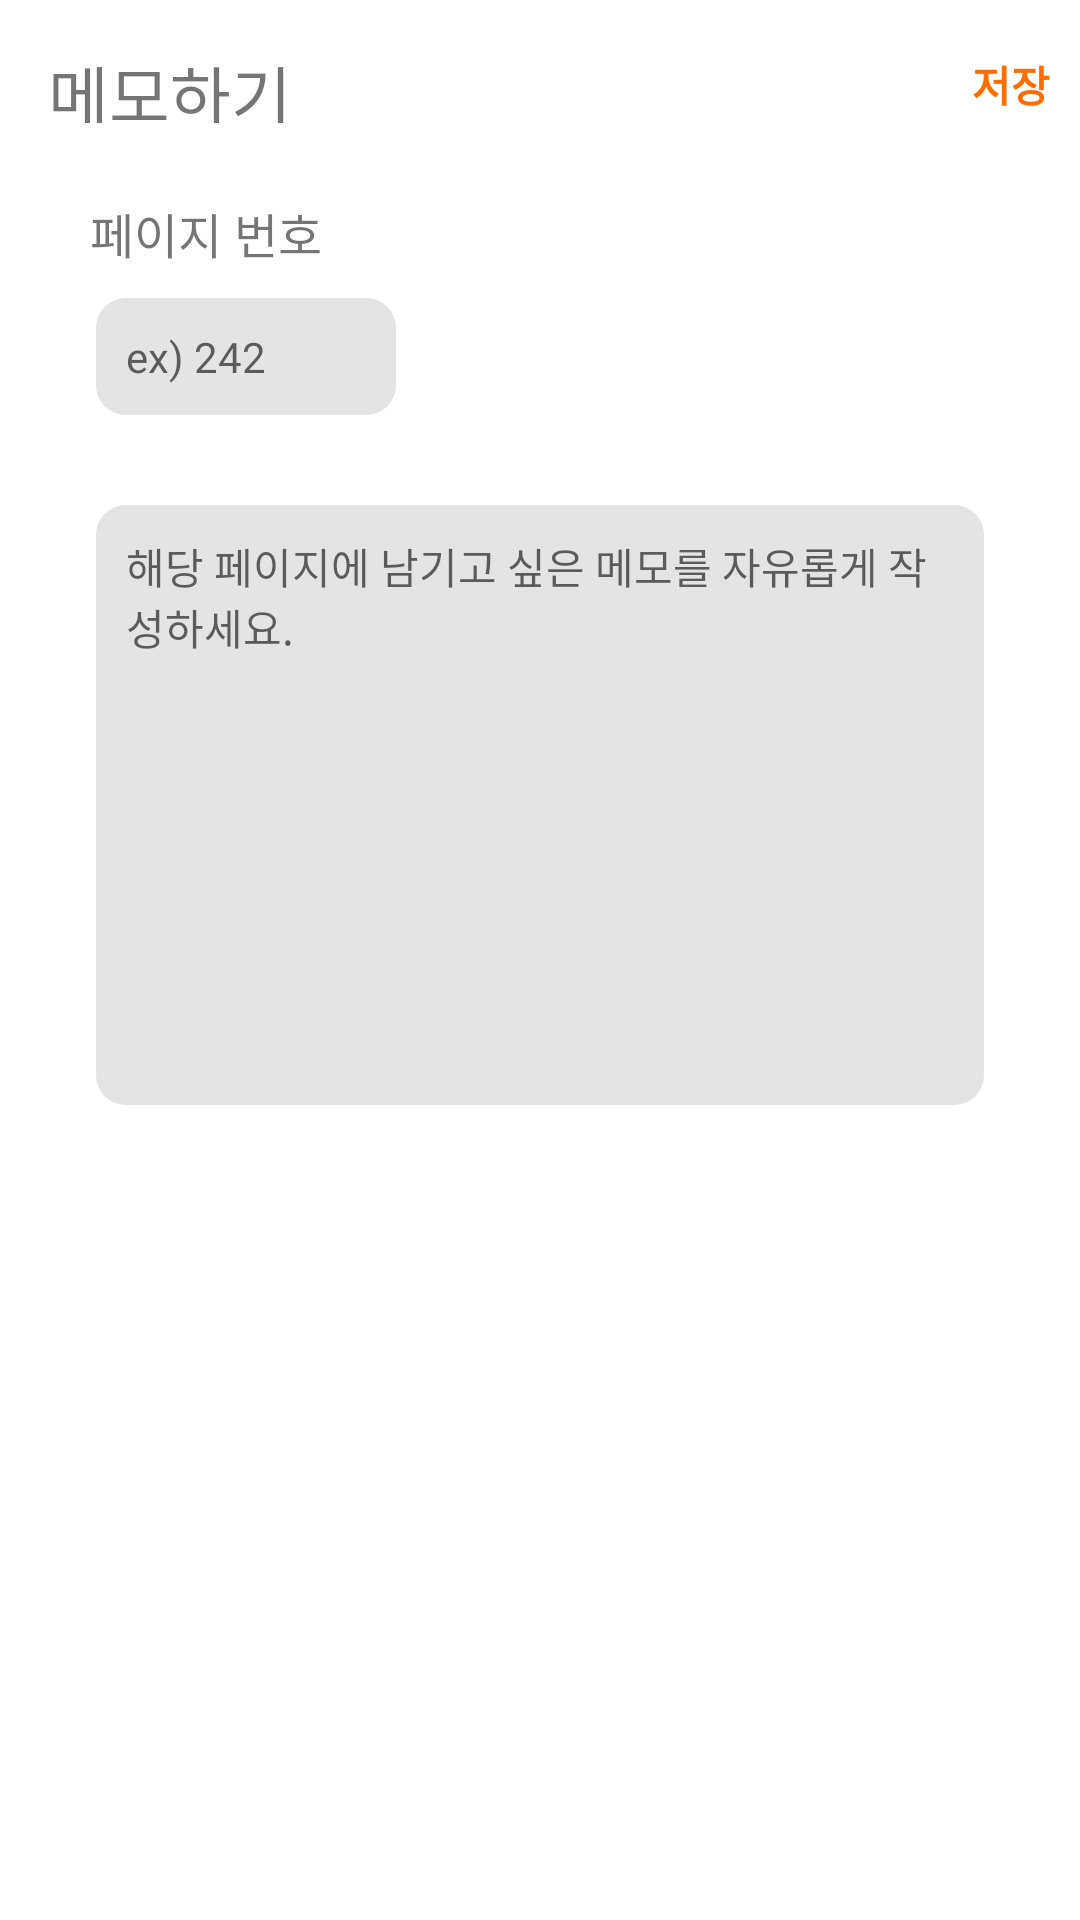

Layout XML and referenced resources for this Android screen:
<!-- AndroidManifest.xml: application theme Theme.BookReviewApp -->
<!-- res/layout/activity_write_memo.xml -->
<?xml version="1.0" encoding="utf-8"?>
<LinearLayout xmlns:android="http://schemas.android.com/apk/res/android"
    xmlns:app="http://schemas.android.com/apk/res-auto"
    xmlns:tools="http://schemas.android.com/tools"
    android:layout_width="match_parent"
    android:layout_height="match_parent"
    android:orientation="vertical"
    tools:context=".WriteMemoActivity">

    <com.google.android.material.appbar.AppBarLayout
        android:layout_width="match_parent"
        android:layout_height="wrap_content">

        <com.google.android.material.appbar.MaterialToolbar
            android:id="@+id/toolbar"
            style="@style/ThemeOverlay.MaterialComponents.Toolbar.Primary"
            android:layout_width="match_parent"
            android:layout_height="?attr/actionBarSize"
            android:background="@color/white"
            app:navigationIcon="@drawable/ic_back">

            <TextView
                android:layout_width="wrap_content"
                android:layout_height="wrap_content"
                android:layout_gravity="left"
                android:layout_margin="15dp"
                android:fontFamily="@font/font19"
                android:text="메모하기"
                android:textSize="22sp" />

            <TextView
                android:id="@+id/saveButton"
                android:layout_width="wrap_content"
                android:layout_height="wrap_content"
                android:layout_gravity="right"
                android:layout_marginRight="10dp"
                android:fontFamily="@font/font81"
                android:onClick="saveMemo"
                android:text="저장"
                android:textColor="@color/orange"
                android:textSize="14sp"
                android:textStyle="bold" />

            <TextView
                android:id="@+id/deleteButton"
                android:layout_width="wrap_content"
                android:layout_height="wrap_content"
                android:layout_gravity="right"
                android:layout_marginRight="15dp"
                android:fontFamily="@font/font81"
                android:onClick="deleteMemo"
                android:text="삭제"
                android:textColor="@color/gray"
                android:textSize="14sp"
                android:textStyle="bold"
                android:visibility="gone"
                tools:visibility="visible" />
        </com.google.android.material.appbar.MaterialToolbar>
    </com.google.android.material.appbar.AppBarLayout>


    <LinearLayout
        android:layout_width="match_parent"
        android:layout_height="wrap_content"
        android:paddingHorizontal="20dp"
        android:orientation="vertical">
        <TextView
            android:layout_width="wrap_content"
            android:layout_height="wrap_content"
            android:layout_margin="10dp"
            android:text="페이지 번호"
            android:fontFamily="@font/font33"
            android:textSize="16sp"/>

        <EditText
            android:id="@+id/pageEditText"
            android:layout_width="100dp"
            android:layout_height="wrap_content"
            android:layout_marginHorizontal="12dp"
            android:background="@drawable/background_radius_gray"
            android:hint="ex) 242"
            android:inputType="number"
            android:padding="10dp"
            android:singleLine="true"
            android:fontFamily="@font/font2"
            android:textSize="14sp"/>

        <EditText
            android:id="@+id/reviewEditText"
            android:layout_width="match_parent"
            android:layout_height="200dp"
            android:layout_marginHorizontal="12dp"
            android:layout_marginTop="30dp"
            android:background="@drawable/background_radius_gray"
            android:gravity="top"
            android:hint="해당 페이지에 남기고 싶은 메모를 자유롭게 작성하세요."
            android:fontFamily="@font/font2"
            android:padding="10dp"
            android:textSize="14sp" />

    </LinearLayout>


</LinearLayout>
<!-- resources referenced by this layout -->
<resources>
  <color name="gray">#aaaaaaaa</color>
  <color name="orange">#FF6D00</color>
  <color name="white">#FFFFFFFF</color>
  <!-- drawable background_radius_gray (drawable-v24) -->
  <?xml version="1.0" encoding="utf-8"?>
  <shape xmlns:android="http://schemas.android.com/apk/res/android"
      android:shape="rectangle">
  
      <solid
          android:color="#AAD8D7D7"/>
  
      <corners
          android:radius="10dp"/>
  
  </shape>
  <style name="Theme.BookReviewApp" parent="Theme.MaterialComponents.DayNight.NoActionBar">
          
          <item name="colorPrimary">#000000</item>
          <item name="colorPrimaryDark">#000000</item>
          <item name="colorAccent">@color/orange</item>
          
          <item name="bottomSheetDialogTheme">@style/CustomBottomSheetDialog</item>
          
          <item name="android:statusBarColor" tools:targetApi="l">@android:color/white</item>
          <item name="android:windowLightStatusBar" tools:targetApi="m">true</item>
      </style>
  <style name="CustomBottomSheetDialog" parent="@style/ThemeOverlay.MaterialComponents.BottomSheetDialog">
          <item name="bottomSheetStyle">@style/CustomBottomSheet</item>
      </style>
  <style name="CustomBottomSheet" parent="Widget.MaterialComponents.BottomSheet">
          <item name="shapeAppearanceOverlay">@style/CustomShapeAppearanceBottomSheetDialog</item>
      </style>
  <style name="CustomShapeAppearanceBottomSheetDialog" parent="">
          <item name="cornerFamily">rounded</item>
          <item name="cornerSizeTopRight">16dp</item>
          <item name="cornerSizeTopLeft">16dp</item>
          <item name="cornerSizeBottomRight">0dp</item>
          <item name="cornerSizeBottomLeft">0dp</item>
      </style>
</resources>
